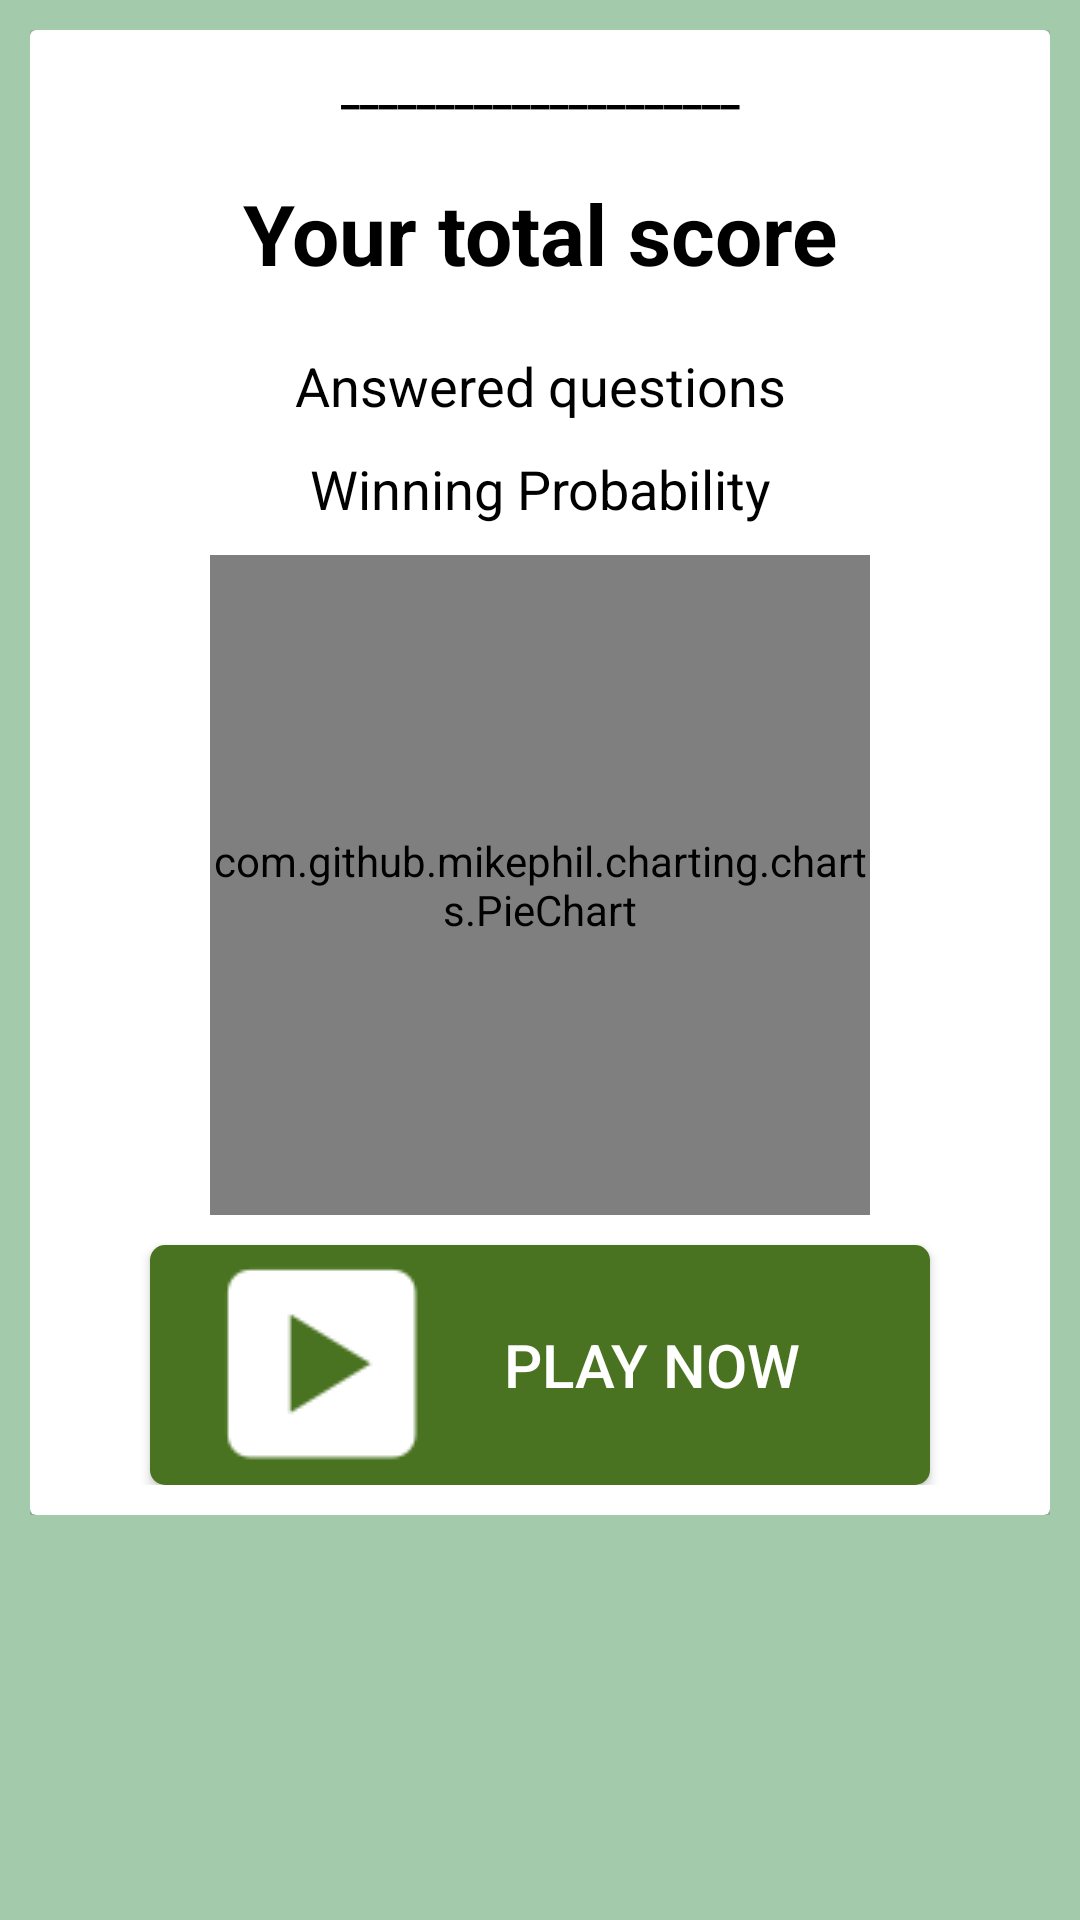

This screen was rendered from an Android layout file. Write that file and the resources it references.
<!-- AndroidManifest.xml: application theme AppTheme -->
<!-- res/layout/activity_score.xml -->
<?xml version="1.0" encoding="utf-8"?>
<ScrollView xmlns:android="http://schemas.android.com/apk/res/android"
    xmlns:app="http://schemas.android.com/apk/res-auto"
    xmlns:tools="http://schemas.android.com/tools"
    android:layout_width="match_parent"
    android:layout_height="match_parent"
    android:background="@drawable/android_quiz_gradient_background"
    android:orientation="vertical"
    android:padding="10dp"
    tools:context="hms.quiz.client.activities.ScoreActivity">

    <LinearLayout
        android:layout_width="match_parent"
        android:layout_height="match_parent"
        android:gravity="center"
        android:orientation="vertical">

        <android.support.v7.widget.CardView xmlns:android="http://schemas.android.com/apk/res/android"
            android:id="@+id/card_view"
            android:layout_width="match_parent"
            android:layout_height="match_parent">

            <LinearLayout
                android:layout_width="match_parent"
                android:layout_height="wrap_content"
                android:orientation="vertical"
                android:padding="10dp">

                <TextView
                    android:id="@+id/wishing_txt"
                    android:layout_width="match_parent"
                    android:layout_height="wrap_content"
                    android:text="@string/activity_score_congratulations_button_display"
                    android:textAlignment="center"
                    android:textColor="@color/activity_score_body_text_color"
                    android:textSize="20dp"
                    android:textStyle="bold"
                    android:visibility="gone" />

                <TextView
                    android:layout_width="match_parent"
                    android:layout_height="wrap_content"
                    android:text="@string/activity_score_congratulations_button_underline_display"
                    android:textAlignment="center"
                    android:textColor="@color/activity_score_body_text_color"
                    android:textStyle="bold" />


                <TextView
                    android:id="@+id/total_score"
                    android:layout_width="match_parent"
                    android:layout_height="wrap_content"
                    android:layout_marginTop="20dp"
                    android:gravity="center"
                    android:text="@string/activity_score_button_display"
                    android:textColor="@color/activity_score_total_score_text_view_font_color"
                    android:textSize="28dp"
                    android:textStyle="bold"
                    android:visibility="visible" />

                <TextView
                    android:id="@+id/answered_ques"
                    android:layout_width="match_parent"
                    android:layout_height="wrap_content"
                    android:layout_marginTop="20dp"
                    android:text="@string/activity_score_answered_questions_text"
                    android:textAlignment="center"
                    android:textColor="@color/activity_score_body_text_color"
                    android:textSize="18dp"
                    android:visibility="visible" />

                <TextView
                    android:id="@+id/wrong_ans"
                    android:layout_width="match_parent"
                    android:layout_height="wrap_content"
                    android:layout_marginTop="10dp"
                    android:text="@string/activity_score_possibility_for_getting_correct_ans_text"
                    android:textAlignment="center"
                    android:textColor="@color/activity_score_body_text_color"
                    android:textSize="18dp"
                    android:visibility="visible" />

                <com.github.mikephil.charting.charts.PieChart
                    android:id="@+id/piechart"
                    android:layout_width="220dp"
                    android:layout_height="220dp"
                    android:layout_gravity="center"
                    android:layout_marginTop="10dp" />

                <Button
                    android:layout_width="match_parent"
                    android:layout_height="80dp"
                    android:layout_marginLeft="30dp"
                    android:layout_marginRight="30dp"
                    android:layout_marginTop="10dp"
                    android:background="@drawable/activity_score_play_now_button_background"
                    android:drawableLeft="@drawable/activity_home_start_icon"
                    android:onClick="playNow"
                    android:paddingLeft="20dp"
                    android:paddingRight="20dp"
                    android:text="@string/activity_score_play_button_display"
                    android:textColor="@color/activity_score_play_now_button_text_color"
                    android:textSize="20dp" />

            </LinearLayout>
        </android.support.v7.widget.CardView>


    </LinearLayout>
</ScrollView>
<!-- resources referenced by this layout -->
<resources>
  <color name="activity_score_body_text_color">#000000</color>
  <color name="activity_score_play_now_button_text_color">#ffffff</color>
  <color name="activity_score_total_score_text_view_font_color">#000000</color>
  <!-- drawable activity_home_start_icon: png bitmap (drawable, 862 bytes) -->
  <!-- drawable activity_score_play_now_button_background (drawable) -->
  <?xml version="1.0" encoding="utf-8"?>
  <shape xmlns:android="http://schemas.android.com/apk/res/android" android:shape="rectangle" >
      <corners
          android:radius="5dp"
          />
      <gradient
          android:angle="45"
          android:centerX="35%"
          android:centerColor="#497320"
          android:startColor="#497320"
          android:endColor="#497320"
          android:type="linear"
          />
      <padding
          android:left="0dp"
          android:top="0dp"
          android:right="0dp"
          android:bottom="0dp"
          />
  
      <stroke
          android:width="0dp"
          android:color="#497320"
          />
  </shape>
  <!-- drawable android_quiz_gradient_background (drawable) -->
  <?xml version="1.0" encoding="utf-8"?>
  <shape xmlns:android="http://schemas.android.com/apk/res/android" android:shape="rectangle" >
  
      <gradient
          android:angle="45"
          android:centerX="35%"
          android:centerColor="#A4CAAC"
          android:startColor="#A4CAAC"
          android:endColor="#A4CAAC"
          android:type="linear"
          />
  
  </shape>
  <string name="activity_score_answered_questions_text">Answered questions</string>
  <string name="activity_score_button_display">Your total score </string>
  <string name="activity_score_congratulations_button_display">CONGRATULATIONS!</string>
  <string name="activity_score_congratulations_button_underline_display">_____________________</string>
  <string name="activity_score_play_button_display">PLAY NOW</string>
  <string name="activity_score_possibility_for_getting_correct_ans_text">Winning Probability</string>
  <style name="AppTheme" parent="Theme.AppCompat.Light.DarkActionBar">
          
          <item name="colorPrimary">@color/color_primary</item>
          <item name="colorPrimaryDark">@color/color_primary_dark</item>
          <item name="colorAccent">@color/color_accent</item>
          <item name="windowActionBar">false</item>
          <item name="windowNoTitle">true</item>
      </style>
  <color name="color_primary">#3F51B5</color>
  <color name="color_primary_dark">#303F9F</color>
  <color name="color_accent">#FF4081</color>
</resources>
